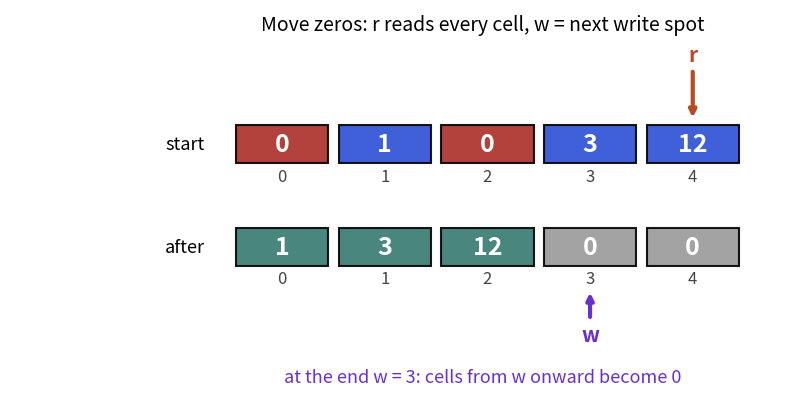

Generate this figure with matplotlib:
import matplotlib
matplotlib.use("Agg")
import matplotlib.pyplot as plt
from matplotlib.patches import Rectangle
B, O, T, R, P = "#2b4fd6", "#b84a22", "#357a70", "#aa2d26", "#6a2fd0"

def row(ax, vals, y, fills, title):
    for i, v in enumerate(vals):
        ax.add_patch(Rectangle((i, y), 0.9, 0.9, fc=fills[i], ec="black", lw=1.5, alpha=0.9))
        ax.text(i + 0.45, y + 0.45, str(v), ha="center", va="center", fontsize=18, color="white", fontweight="bold")
        ax.text(i + 0.45, y - 0.3, str(i), ha="center", va="center", fontsize=12, color="#444")
    ax.text(-0.3, y + 0.45, title, ha="right", va="center", fontsize=13)

def ptr(ax, i, y, label, color, up=True):
    y0, y1 = (y - 1.25, y - 0.55) if up else (y + 2.2, y + 1.0)
    ax.annotate("", xy=(i + 0.45, y1), xytext=(i + 0.45, y0), arrowprops=dict(arrowstyle="-|>", color=color, lw=3))
    ax.text(i + 0.45, y0 - 0.1 if up else y0 + 0.1, label, ha="center", va="top" if up else "bottom", fontsize=15, color=color, fontweight="bold")

fig, ax = plt.subplots(figsize=(8, 4.2), dpi=110)
vals = [1, 3, 12, 0, 0]
fills = [T, T, T, "#999999", "#999999"]
row(ax, [0, 1, 0, 3, 12], 2.6, [R, B, R, B, B], "start")
row(ax, vals, 0.2, fills, "after")
ptr(ax, 4, 2.6, "r", O, up=False)
ptr(ax, 3, 0.2, "w", P, up=True)
ax.text(2.4, 5.7, "Move zeros: r reads every cell, w = next write spot", ha="center", fontsize=14)
ax.text(2.4, -2.5, "at the end w = 3: cells from w onward become 0", ha="center", fontsize=13, color=P)
ax.set_xlim(-2.2, 5.3); ax.set_ylim(-2.9, 6.2)
ax.axis("off")
plt.tight_layout(); plt.savefig("dsa2_array_pointers.png"); 
